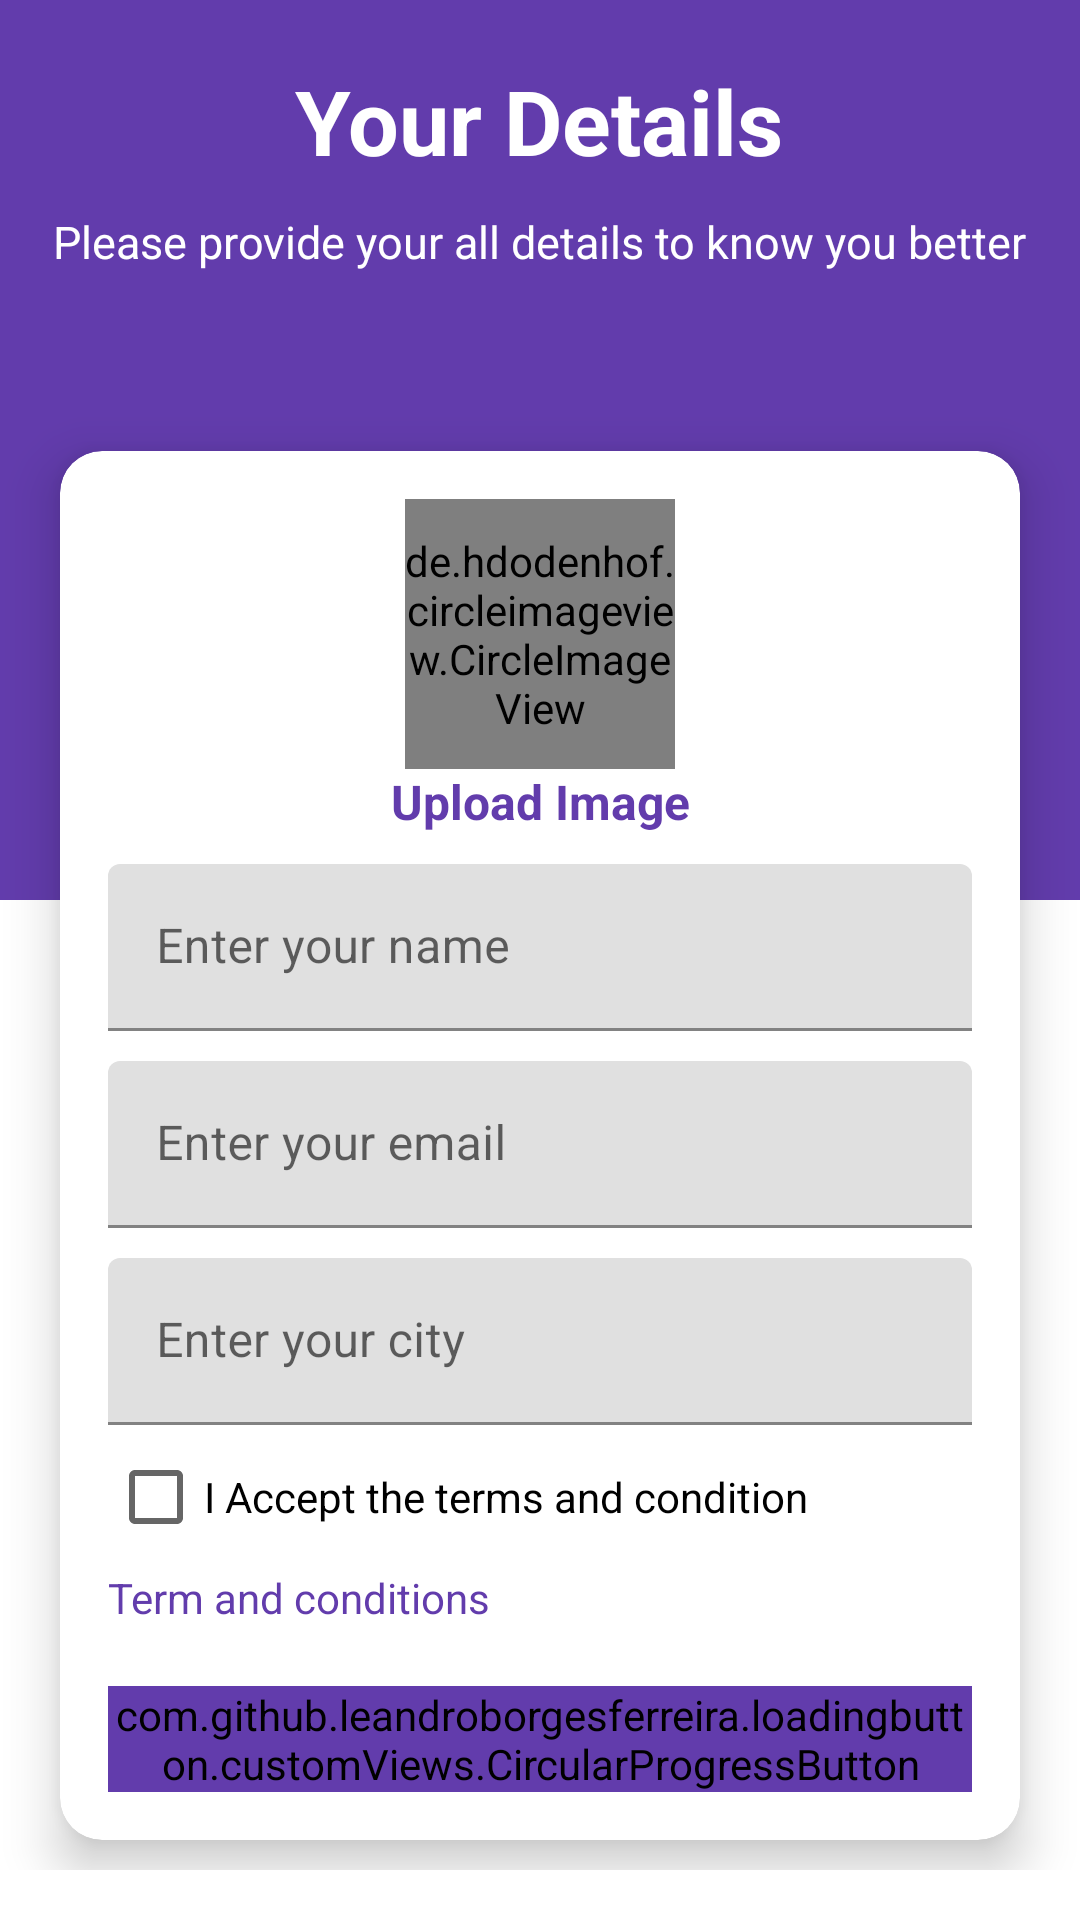

Produce the Android XML layout that renders to this screen, including the resource entries it uses.
<!-- AndroidManifest.xml: application theme Theme.MeetMe -->
<!-- res/layout/activity_register.xml -->
<?xml version="1.0" encoding="utf-8"?>
<androidx.core.widget.NestedScrollView
    xmlns:android="http://schemas.android.com/apk/res/android"
    xmlns:app="http://schemas.android.com/apk/res-auto"
    xmlns:tools="http://schemas.android.com/tools"
    android:layout_width="match_parent"
    android:layout_height="match_parent"
    tools:context=".auth.RegisterActivity">

    <LinearLayout
        android:layout_width="match_parent"
        android:layout_height="match_parent"
        android:orientation="vertical">

        <LinearLayout
            android:background="@color/colorPrimary"
            android:layout_width="match_parent"
            android:layout_height="300dp"
            android:orientation="vertical">

            <TextView
                android:layout_width="wrap_content"
                android:layout_height="wrap_content"
                android:text="Your Details"
                android:textStyle="bold"
                android:layout_marginTop="20dp"
                android:layout_gravity="center_horizontal"
                android:textColor="@color/white"
                android:textSize="30sp"/>

            <TextView
                android:layout_width="wrap_content"
                android:layout_height="wrap_content"
                android:text="Please provide your all details to know you better"
                android:layout_marginTop="10dp"
                android:layout_gravity="center_horizontal"
                android:textColor="@color/white"
                android:textSize="15sp"/>

        </LinearLayout>

        <com.google.android.material.card.MaterialCardView
            android:id="@+id/numberLayout"
            android:layout_width="match_parent"
            android:layout_height="wrap_content"
            android:layout_marginTop="-150dp"
            app:cardCornerRadius="14dp"
            android:visibility="visible"
            app:cardElevation="10dp"
            android:layout_marginBottom="10dp"
            android:layout_marginHorizontal="20dp">

            <LinearLayout
                android:layout_width="match_parent"
                android:layout_height="wrap_content"
                android:layout_margin="16dp"
                android:orientation="vertical">

                <de.hdodenhof.circleimageview.CircleImageView
                    android:id="@+id/userProfile"
                    android:layout_width="90dp"
                    android:layout_height="90dp"
                    android:src="@drawable/user"
                    android:layout_gravity="center_horizontal"/>

                <TextView
                    android:layout_width="match_parent"
                    android:layout_height="wrap_content"
                    android:text="Upload Image"
                    android:gravity="center_horizontal"
                    android:textSize="16sp"
                    android:textColor="@color/colorPrimary"
                    android:textStyle="bold"/>

                <com.google.android.material.textfield.TextInputLayout
                    android:layout_marginTop="10dp"
                    app:endIconMode="clear_text"
                    app:boxStrokeErrorColor="@color/red"
                    android:layout_width="match_parent"
                    android:layout_height="wrap_content">
                    <com.google.android.material.textfield.TextInputEditText
                        android:id="@+id/userName"
                        android:layout_width="match_parent"
                        android:layout_height="wrap_content"
                        android:hint="Enter your name"
                        android:maxLength="13"
                        android:textColor="@color/black"
                        android:textSize="16sp"
                        android:inputType="textPersonName"/>

                </com.google.android.material.textfield.TextInputLayout>

                <com.google.android.material.textfield.TextInputLayout
                    android:layout_marginTop="10dp"
                    app:endIconMode="clear_text"
                    app:boxStrokeErrorColor="@color/red"
                    android:layout_width="match_parent"
                    android:layout_height="wrap_content">
                    <com.google.android.material.textfield.TextInputEditText
                        android:id="@+id/userEmail"
                        android:layout_width="match_parent"
                        android:layout_height="wrap_content"
                        android:hint="Enter your email"
                        android:maxLength="13"
                        android:textColor="@color/black"
                        android:textSize="16sp"
                        android:inputType="textEmailAddress"/>

                </com.google.android.material.textfield.TextInputLayout>

                <com.google.android.material.textfield.TextInputLayout
                    android:layout_marginTop="10dp"
                    app:endIconMode="clear_text"
                    app:boxStrokeErrorColor="@color/red"
                    android:layout_width="match_parent"
                    android:layout_height="wrap_content">
                    <com.google.android.material.textfield.TextInputEditText
                        android:id="@+id/userCity"
                        android:layout_width="match_parent"
                        android:layout_height="wrap_content"
                        android:hint="Enter your city"
                        android:maxLength="13"
                        android:textColor="@color/black"
                        android:textSize="16sp"
                        android:inputType="text"/>

                </com.google.android.material.textfield.TextInputLayout>


                <CheckBox
                    android:id="@+id/termsAndCondition"
                    android:layout_width="wrap_content"
                    android:layout_height="wrap_content"
                    android:text="I Accept the terms and condition"/>

                <TextView
                    android:id="@+id/gotoTermsAndCondition"
                    android:layout_width="wrap_content"
                    android:layout_height="wrap_content"
                    android:text="Term and conditions"
                    android:textColor="@color/colorPrimary"/>

                <com.github.leandroborgesferreira.loadingbutton.customViews.CircularProgressButton
                    android:id="@+id/RegisterBtn"
                    android:layout_width="match_parent"
                    android:layout_height="wrap_content"
                    app:spinning_bar_width="4dp"
                    android:text="@string/register"
                    android:textAllCaps="false"
                    android:textColor="@color/white"
                    android:layout_marginTop="20dp"
                    android:layout_gravity="center"
                    android:backgroundTint="@color/colorPrimary"
                    app:spinning_bar_color="#FFF"
                    app:spinning_bar_padding="6dp" />


            </LinearLayout>

        </com.google.android.material.card.MaterialCardView>

    </LinearLayout>


</androidx.core.widget.NestedScrollView>
<!-- resources referenced by this layout -->
<resources>
  <color name="black">#FF000000</color>
  <color name="colorPrimary">#623CAC</color>
  <color name="red">#D50000</color>
  <color name="white">#FFFFFFFF</color>
  <string name="register">Register</string>
  <style name="Theme.MeetMe" parent="Theme.MaterialComponents.DayNight.DarkActionBar">
          
          <item name="colorPrimary">@color/colorPrimary</item>
          <item name="colorPrimaryVariant">@color/colorPrimary</item>
          <item name="colorOnPrimary">@color/white</item>
          
          <item name="colorSecondary">@color/colorPrimary</item>
          <item name="colorSecondaryVariant">@color/colorPrimary</item>
          <item name="colorOnSecondary">@color/black</item>
          
          <item name="android:statusBarColor">?attr/colorPrimaryVariant</item>
          
      </style>
</resources>
